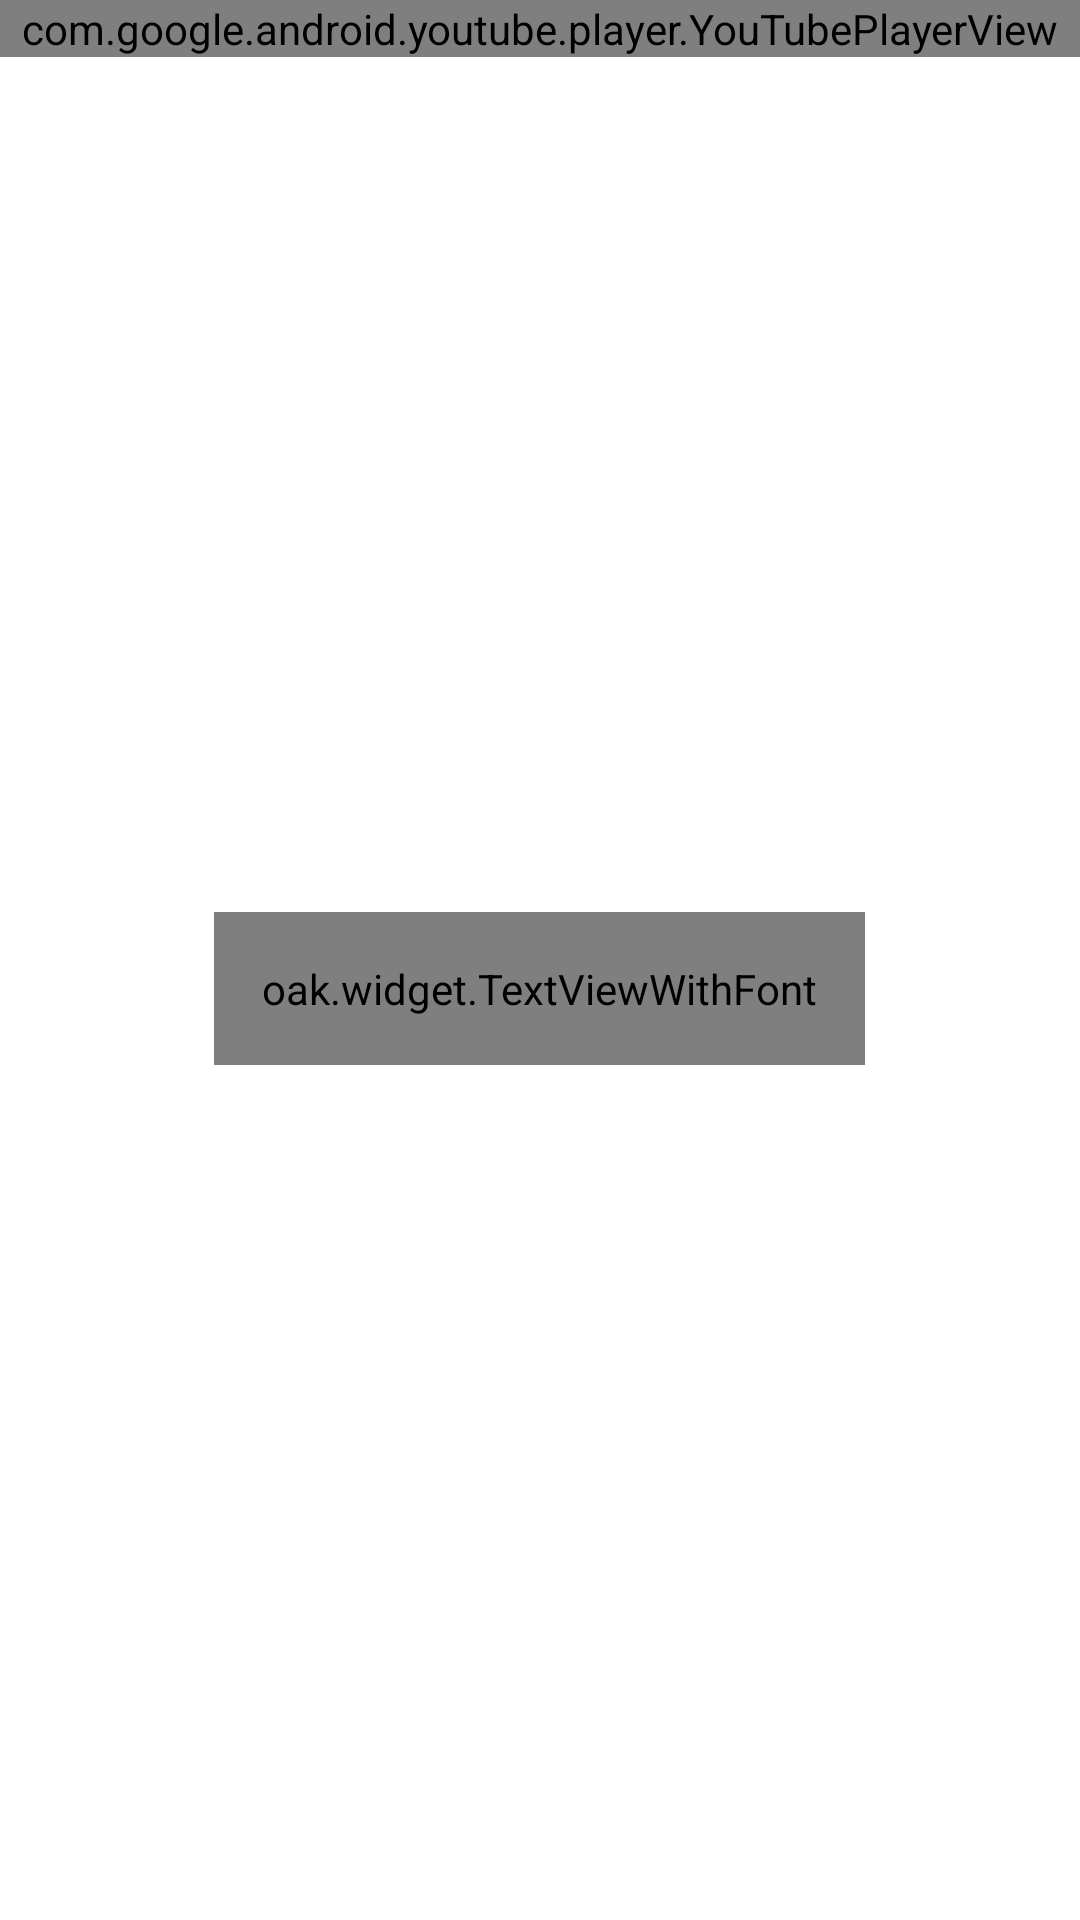

The Android layout XML behind this screen, and the referenced resources:
<!-- AndroidManifest.xml: application theme AppTheme -->
<!-- res/layout/activity_live_streaming.xml -->
<?xml version="1.0" encoding="utf-8"?>
<RelativeLayout
    xmlns:android="http://schemas.android.com/apk/res/android"
    android:orientation="vertical"
    android:layout_width="match_parent"
    android:layout_height="match_parent">

    <com.google.android.youtube.player.YouTubePlayerView
        android:id="@+id/live_streaming_youtube_player"
        android:layout_width="match_parent"
        android:layout_height="wrap_content"
        />

    <include
        layout="@layout/fragment_base_list"
        android:layout_height="wrap_content"
        android:layout_width="match_parent"
        android:layout_below="@id/live_streaming_youtube_player"/>

</RelativeLayout>
<!-- res/layout/fragment_base_list.xml (included above) -->
<?xml version="1.0" encoding="utf-8"?>
<RelativeLayout
    xmlns:android="http://schemas.android.com/apk/res/android"
    xmlns:oak="http://schemas.android.com/apk/res-auto"
    android:id="@+id/container"
    android:orientation="vertical"
    android:layout_width="match_parent"
    android:layout_height="match_parent">

    <ListView
        android:id="@+id/listview"
        android:layout_width="match_parent"
        android:layout_height="match_parent"
        android:clipToPadding="false"
        android:drawSelectorOnTop="false"
        android:listSelector="@color/transparent"
        android:dividerHeight="0dp"
        android:divider="@null"
        android:scrollbars="none"
        android:layout_centerInParent="true"
        />

    <oak.widget.TextViewWithFont
        android:id="@+id/emptyView"
        android:layout_width="wrap_content"
        android:layout_height="wrap_content"
        android:text="@string/no_results"
        android:layout_centerInParent="true"
        android:textColor="@color/white"
        android:padding="16dp"
        oak:oakFont="@string/font_roboto_thin"
        />

    <LinearLayout
        android:id="@+id/loadingView"
        android:layout_width="match_parent"
        android:layout_height="match_parent"
        android:layout_centerInParent="true"
        android:gravity="center"
        android:background="@color/main_bg_color">
        <ProgressBar
            android:layout_width="wrap_content"
            android:layout_height="wrap_content"
            />
    </LinearLayout>
</RelativeLayout>
<!-- resources referenced by this layout -->
<resources>
  <color name="transparent">#00000000</color>
  <color name="white">#FFF</color>
  <string name="font_roboto_thin">Roboto-Thin.ttf</string>
  <string name="no_results">No Results</string>
  <style name="AppTheme" parent="Theme.AppCompat.Light.DarkActionBar">
          <item name="android:windowBackground">@color/main_bg_color</item>
          <item name="android:actionBarStyle">@style/lol_ActionBar</item>
      </style>
  <style name="lol_ActionBar" parent="@style/Widget.AppCompat.ActionBar.Solid">
          <item name="android:background">@drawable/a</item>
          <item name="android:color">@color/white</item>
          <item name="android:titleTextStyle">@style/lol_ActionBar.ActionBar.TitleTextStyle</item>
      </style>
  <style name="lol_ActionBar.ActionBar.TitleTextStyle" parent="@android:style/TextAppearance.Holo.Widget.ActionBar.Title">
          <item name="android:textColor">@color/white</item>
      </style>
</resources>
